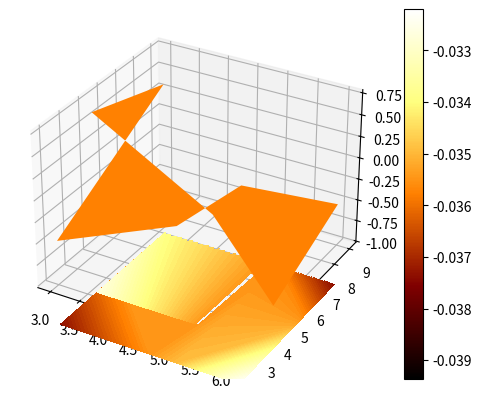

This figure's Python source:
import numpy as np
import matplotlib.pyplot as plt
from mpl_toolkits.mplot3d import Axes3D
from mpl_toolkits.mplot3d import proj3d
 
x= np.arange(-0.5,1.5,0.01)
y= np.arange(-0.5,1.5,0.01)
z= np.sin(10*x*y)

x = [6, 5, 3]
y = [3, 9, 5]
z = [4, 6, 7]
X,Y = np.meshgrid(x,y)
Z = np.sin(X*5)*np.cos(Y*5)
print(X)
print(Y)
print(Z)


fig= plt.figure()
ax= fig.add_subplot(111, projection= '3d')
surf=ax.plot_surface(X,Y,Z,cmap='afmhot',linewidth=0,antialiased='True',rstride=3,cstride=3)
ax.contourf(X, Y, Z,100, zdir='z', offset=-1.5,cmap='afmhot')
#ax.set_xlim([-0.5, 1.5])
#ax.set_ylim([-0.5, 1.5])
#ax.set_zlim([-1.5, 1.5])
fig.colorbar(surf)
plt.show()
 
